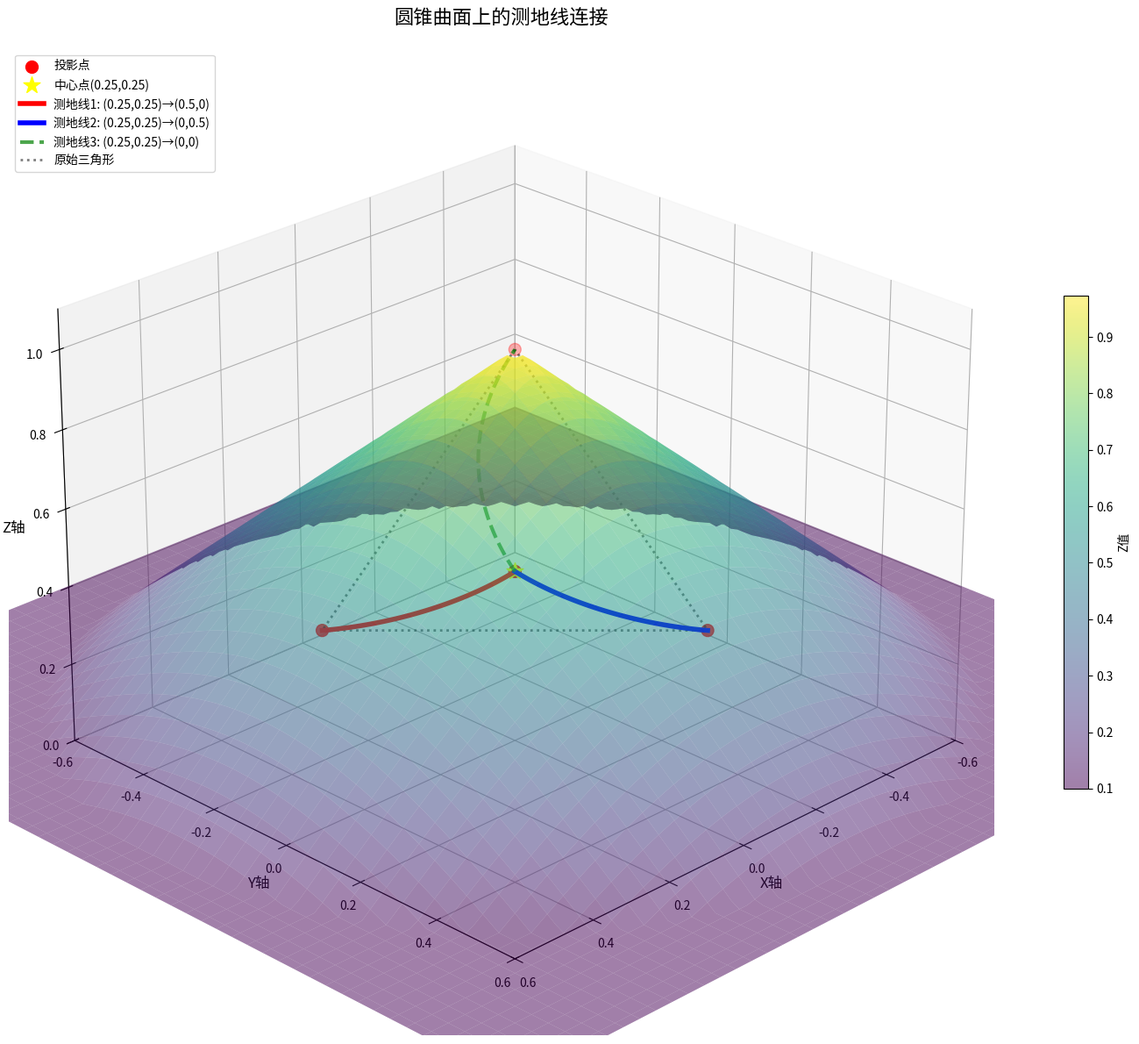
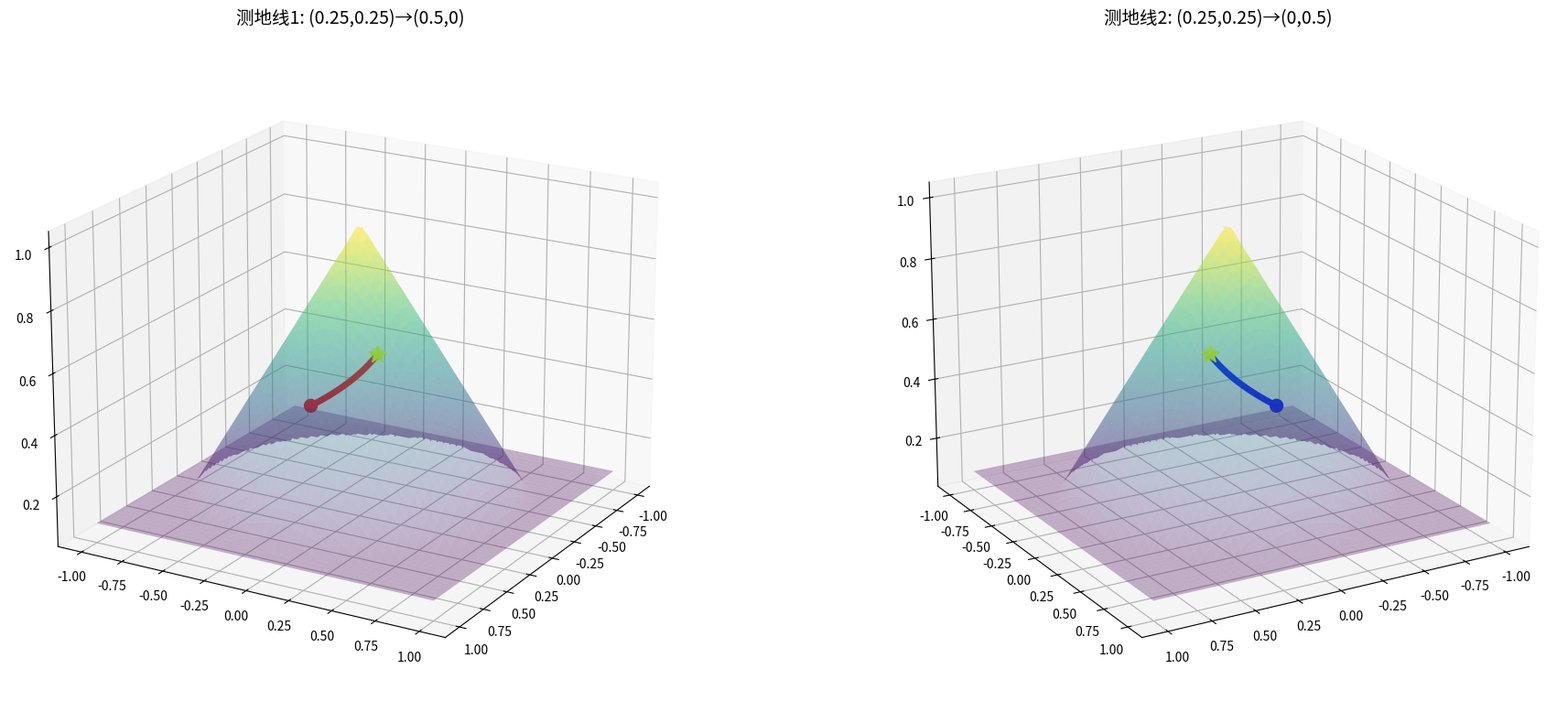

Here is the Python script that generated these plots, in order:
import numpy as np
import matplotlib.pyplot as plt
from mpl_toolkits.mplot3d import Axes3D
from scipy.optimize import minimize

# 创建数据
x = np.linspace(-1, 1, 100)
y = np.linspace(-1, 1, 100)
X, Y = np.meshgrid(x, y)

# 计算到原点的距离
R = np.sqrt(X**2 + Y**2)

# 创建倒立圆锥：z = 1 - r
Z = 1 - R

# 将 z < 0.1 的部分设为 0.1
Z[Z < 0.1] = 0.1

# 定义四个点的xy坐标
points_xy = [(0, 0), (0.5, 0), (0, 0.5), (0.25, 0.25)]

# 计算这些点在曲面上的z坐标
points_3d = []
for x, y in points_xy:
    r = np.sqrt(x**2 + y**2)
    z = 1 - r
    if z < 0.1:
        z = 0.1
    points_3d.append((x, y, z))
points_3d = np.array(points_3d)

def cone_geodesic(start_point, end_point, num_points=50):
    """
    计算圆锥曲面上的测地线
    """
    # 将笛卡尔坐标转换为极坐标
    def cartesian_to_polar(x, y, z):
        r = np.sqrt(x**2 + y**2)
        theta = np.arctan2(y, x)
        return r, theta, z
    
    # 将极坐标转换为笛卡尔坐标
    def polar_to_cartesian(r, theta, z):
        x = r * np.cos(theta)
        y = r * np.sin(theta)
        return x, y, z
    
    start_r, start_theta, start_z = cartesian_to_polar(*start_point)
    end_r, end_theta, end_z = cartesian_to_polar(*end_point)
    
    # 处理角度环绕
    theta_diff = end_theta - start_theta
    if theta_diff > np.pi:
        theta_diff -= 2 * np.pi
    elif theta_diff < -np.pi:
        theta_diff += 2 * np.pi
    
    # 在极坐标中线性插值
    r_points = np.linspace(start_r, end_r, num_points)
    theta_points = np.linspace(start_theta, start_theta + theta_diff, num_points)
    
    # 转换回笛卡尔坐标
    geodesic_points = []
    for r, theta in zip(r_points, theta_points):
        z = 1 - r  # 圆锥曲面方程
        if z < 0.1:
            z = 0.1
        x, y, z = polar_to_cartesian(r, theta, z)
        geodesic_points.append([x, y, z])
    
    return np.array(geodesic_points)

def improved_cone_geodesic(start_point, end_point, num_points=100):
    """
    改进的测地线计算方法，考虑圆锥的展开
    """
    # 将点投影到圆锥展开面
    def cone_to_developed(x, y, z):
        r = np.sqrt(x**2 + y**2)
        theta = np.arctan2(y, x)
        # 圆锥展开后的半径（弧长）
        L = r * np.sqrt(2)  # 对于45度圆锥，斜高系数为√2
        return L, theta
    
    def developed_to_cone(L, theta):
        r = L / np.sqrt(2)  # 反变换
        x = r * np.cos(theta)
        y = r * np.sin(theta)
        z = 1 - r
        if z < 0.1:
            z = 0.1
        return x, y, z
    
    start_L, start_theta = cone_to_developed(*start_point)
    end_L, end_theta = cone_to_developed(*end_point)
    
    # 在展开面上计算直线（测地线）
    L_points = np.linspace(start_L, end_L, num_points)
    theta_points = np.linspace(start_theta, end_theta, num_points)
    
    # 转换回圆锥坐标
    geodesic_points = []
    for L, theta in zip(L_points, theta_points):
        x, y, z = developed_to_cone(L, theta)
        geodesic_points.append([x, y, z])
    
    return np.array(geodesic_points)

# 创建图形
fig = plt.figure(figsize=(16, 12))
ax = fig.add_subplot(111, projection='3d')

# 绘制曲面
surf = ax.plot_surface(X, Y, Z, cmap='viridis', alpha=0.5, 
                      linewidth=0, antialiased=True)

# 绘制四个点
ax.scatter(points_3d[:, 0], points_3d[:, 1], points_3d[:, 2], 
           color='red', s=100, label='投影点', zorder=5)

# 在点(0.25,0.25)处添加特殊标记
ax.scatter([points_3d[3, 0]], [points_3d[3, 1]], [points_3d[3, 2]], 
           color='yellow', s=200, marker='*', label='中心点(0.25,0.25)', zorder=6)

# 计算并绘制测地线
# 连接中心点(0.25,0.25)到侧面点1(0.5,0)
geodesic1 = improved_cone_geodesic(points_3d[3], points_3d[1], 100)
ax.plot(geodesic1[:, 0], geodesic1[:, 1], geodesic1[:, 2], 
        color='red', linewidth=4, label='测地线1: (0.25,0.25)→(0.5,0)', zorder=4)

# 连接中心点(0.25,0.25)到侧面点2(0,0.5)
geodesic2 = improved_cone_geodesic(points_3d[3], points_3d[2], 100)
ax.plot(geodesic2[:, 0], geodesic2[:, 1], geodesic2[:, 2], 
        color='blue', linewidth=4, label='测地线2: (0.25,0.25)→(0,0.5)', zorder=4)

# 可选：连接中心点到顶点
geodesic3 = improved_cone_geodesic(points_3d[3], points_3d[0], 100)
ax.plot(geodesic3[:, 0], geodesic3[:, 1], geodesic3[:, 2], 
        color='green', linewidth=3, linestyle='--', alpha=0.7, 
        label='测地线3: (0.25,0.25)→(0,0)', zorder=4)

# 绘制原始三角形（虚线）
triangle = np.array([points_3d[0], points_3d[1], points_3d[2], points_3d[0]])
ax.plot(triangle[:, 0], triangle[:, 1], triangle[:, 2], 
        color='black', linewidth=2, linestyle=':', alpha=0.5, 
        label='原始三角形', zorder=3)

# 设置坐标轴标签
ax.set_xlabel('X轴', fontsize=12)
ax.set_ylabel('Y轴', fontsize=12)
ax.set_zlabel('Z轴', fontsize=12)

# 设置标题
ax.set_title('圆锥曲面上的测地线连接', fontsize=16, pad=20)

# 添加颜色条
fig.colorbar(surf, ax=ax, shrink=0.5, aspect=20, label='Z值')

# 设置视角
ax.view_init(elev=25, azim=45)

# 设置坐标轴范围
ax.set_xlim([-0.6, 0.6])
ax.set_ylim([-0.6, 0.6])
ax.set_zlim([0, 1.1])

# 添加图例和网格
ax.legend(loc='upper left', bbox_to_anchor=(0, 1))
ax.grid(True, alpha=0.3)

plt.tight_layout()
plt.show()

# 打印测地线信息
print("测地线连接信息：")
print(f"测地线1: ({points_3d[3,0]:.2f}, {points_3d[3,1]:.2f}, {points_3d[3,2]:.2f}) → ({points_3d[1,0]:.2f}, {points_3d[1,1]:.2f}, {points_3d[1,2]:.2f})")
print(f"测地线2: ({points_3d[3,0]:.2f}, {points_3d[3,1]:.2f}, {points_3d[3,2]:.2f}) → ({points_3d[2,0]:.2f}, {points_3d[2,1]:.2f}, {points_3d[2,2]:.2f})")
print(f"测地线长度1: {np.sum(np.linalg.norm(np.diff(geodesic1, axis=0), axis=1)):.3f}")
print(f"测地线长度2: {np.sum(np.linalg.norm(np.diff(geodesic2, axis=0), axis=1)):.3f}")

# 显示测地线的细节
fig2, (ax2, ax3) = plt.subplots(1, 2, figsize=(20, 8), subplot_kw={'projection': '3d'})

# 左侧：测地线1的细节
surf2 = ax2.plot_surface(X, Y, Z, cmap='viridis', alpha=0.3)
ax2.scatter(points_3d[[1,3], 0], points_3d[[1,3], 1], points_3d[[1,3], 2], 
           color=['red', 'yellow'], s=100)
ax2.scatter([points_3d[3, 0]], [points_3d[3, 1]], [points_3d[3, 2]], 
           color='yellow', s=200, marker='*')
ax2.plot(geodesic1[:, 0], geodesic1[:, 1], geodesic1[:, 2], 
        color='red', linewidth=5, label='测地线1')
ax2.set_title('测地线1: (0.25,0.25)→(0.5,0)', fontsize=14)
ax2.view_init(elev=20, azim=30)

# 右侧：测地线2的细节
surf3 = ax3.plot_surface(X, Y, Z, cmap='viridis', alpha=0.3)
ax3.scatter(points_3d[[2,3], 0], points_3d[[2,3], 1], points_3d[[2,3], 2], 
           color=['blue', 'yellow'], s=100)
ax3.scatter([points_3d[3, 0]], [points_3d[3, 1]], [points_3d[3, 2]], 
           color='yellow', s=200, marker='*')
ax3.plot(geodesic2[:, 0], geodesic2[:, 1], geodesic2[:, 2], 
        color='blue', linewidth=5, label='测地线2')
ax3.set_title('测地线2: (0.25,0.25)→(0,0.5)', fontsize=14)
ax3.view_init(elev=20, azim=60)

plt.tight_layout()
plt.savefig('sf.png', dpi=300)
plt.show()
